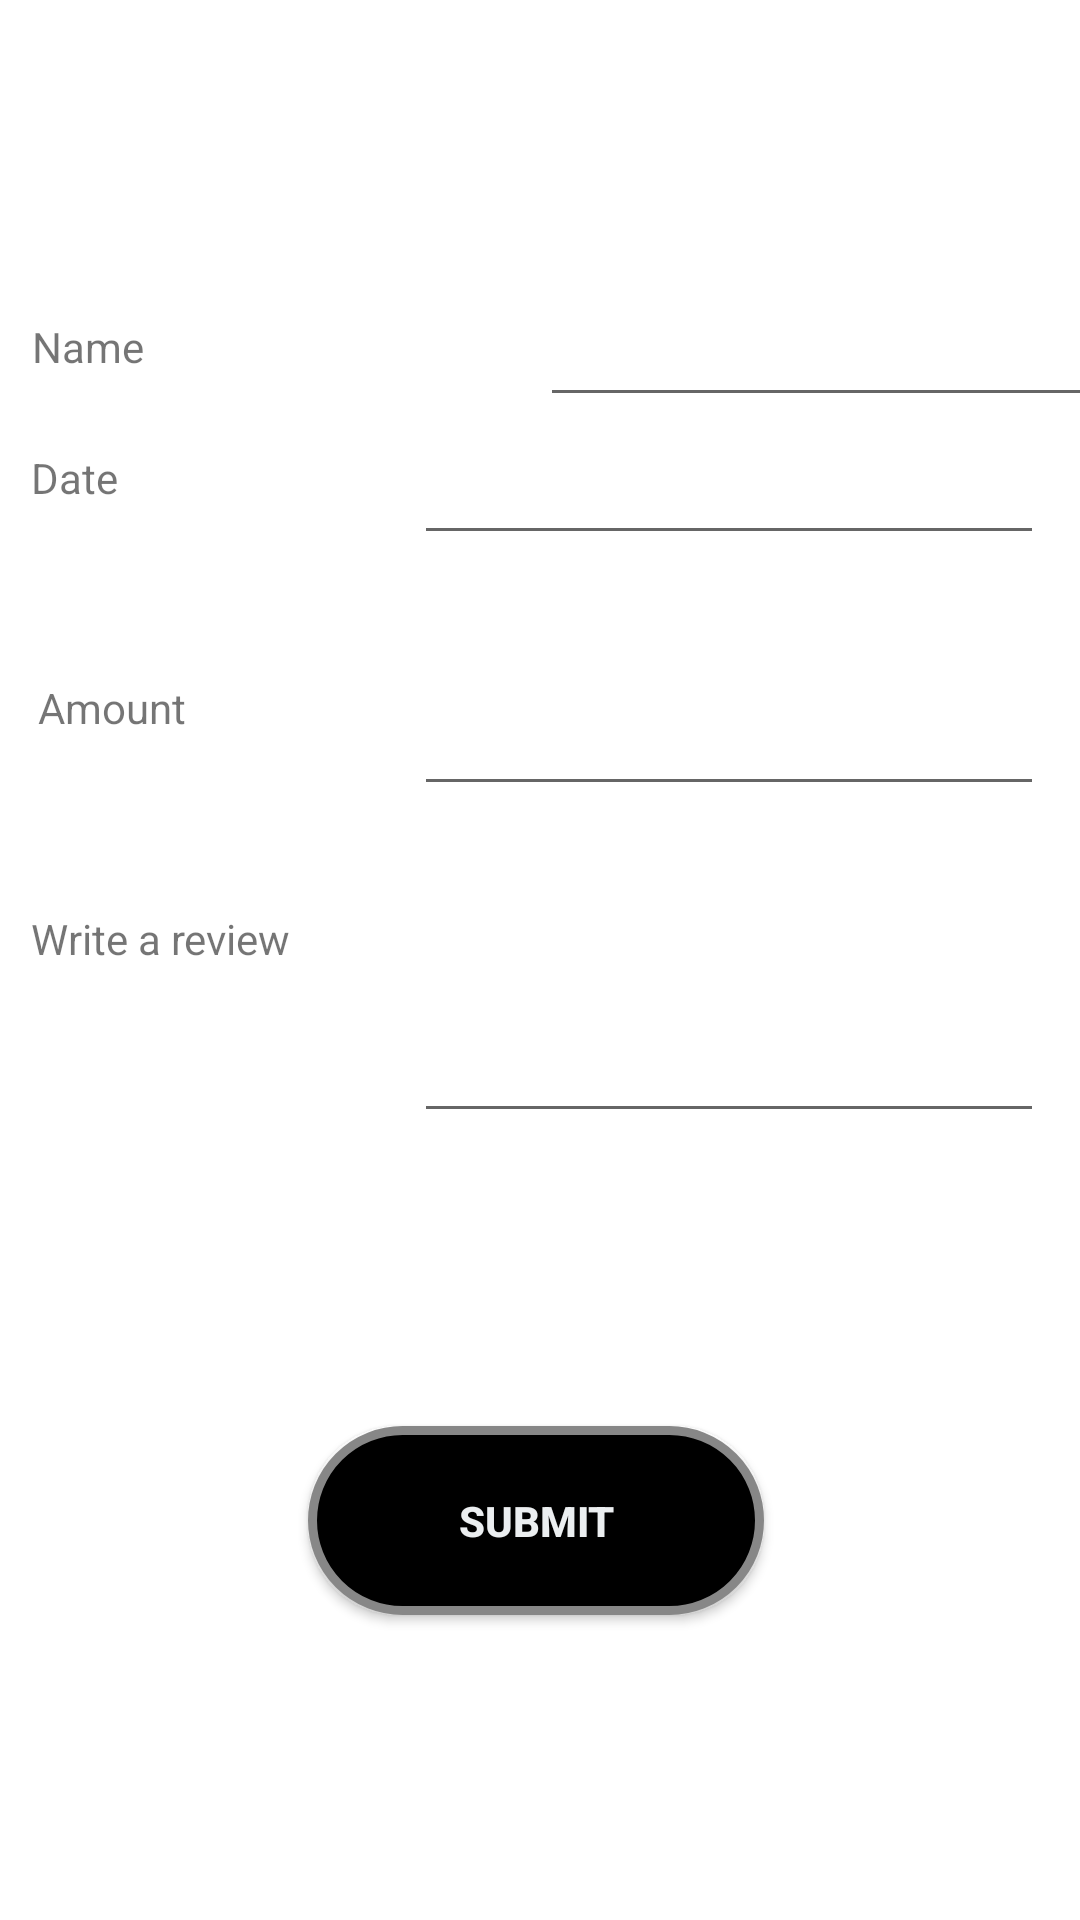

Layout XML and referenced resources for this Android screen:
<!-- AndroidManifest.xml: application theme AppTheme -->
<!-- res/layout/activity_write_review.xml -->
<?xml version="1.0" encoding="utf-8"?>
<androidx.constraintlayout.widget.ConstraintLayout xmlns:android="http://schemas.android.com/apk/res/android"
    xmlns:app="http://schemas.android.com/apk/res-auto"
    xmlns:tools="http://schemas.android.com/tools"
    android:layout_width="match_parent"
    android:layout_height="match_parent"
    android:background="#FFFFFF"
    tools:context=".WriteReview">


    <EditText
        android:id="@+id/editText"
        android:layout_width="wrap_content"
        android:layout_height="wrap_content"
        android:layout_alignParentStart="true"
        android:layout_alignParentEnd="true"
        android:layout_alignParentBottom="true"
        android:layout_marginStart="180dp"
        android:ems="10"
        android:inputType="textPersonName"
        app:layout_constraintBottom_toBottomOf="parent"
        app:layout_constraintEnd_toEndOf="parent"
        app:layout_constraintHorizontal_bias="0.0"
        app:layout_constraintStart_toStartOf="parent"
        app:layout_constraintTop_toTopOf="parent"
        app:layout_constraintVertical_bias="0.163" />

    <com.google.android.material.textfield.TextInputLayout
        android:id="@+id/textInputLayout"
        android:layout_width="match_parent"
        android:layout_height="wrap_content"
        app:layout_constraintBottom_toBottomOf="parent"
        app:layout_constraintTop_toTopOf="parent"
        app:layout_constraintVertical_bias="0.53"
        tools:layout_editor_absoluteX="0dp">

    </com.google.android.material.textfield.TextInputLayout>

    <com.google.android.material.textfield.TextInputEditText
        android:id="@+id/textInputEditText"
        android:layout_width="210dp"
        android:layout_height="92dp"
        app:layout_constraintBottom_toBottomOf="parent"
        app:layout_constraintEnd_toEndOf="@+id/textInputLayout"
        app:layout_constraintHorizontal_bias="0.92"
        app:layout_constraintStart_toStartOf="parent"
        app:layout_constraintTop_toTopOf="parent"
        app:layout_constraintVertical_bias="0.521" />

    <EditText
        android:id="@+id/editText2"
        android:layout_width="wrap_content"
        android:layout_height="wrap_content"
        android:ems="10"
        android:inputType="date"
        app:layout_constraintBottom_toBottomOf="parent"
        app:layout_constraintEnd_toEndOf="parent"
        app:layout_constraintHorizontal_bias="0.919"
        app:layout_constraintStart_toStartOf="parent"
        app:layout_constraintTop_toTopOf="parent"
        app:layout_constraintVertical_bias="0.24" />

    <EditText
        android:id="@+id/editText4"
        android:layout_width="wrap_content"
        android:layout_height="wrap_content"
        android:ems="10"
        android:inputType="numberDecimal"
        app:layout_constraintBottom_toBottomOf="parent"
        app:layout_constraintEnd_toEndOf="parent"
        app:layout_constraintHorizontal_bias="0.919"
        app:layout_constraintStart_toStartOf="parent"
        app:layout_constraintTop_toTopOf="parent"
        app:layout_constraintVertical_bias="0.38" />

    <Button
        android:id="@+id/button3"
        android:layout_width="152dp"
        android:layout_height="63dp"
        android:background="@drawable/buttonshape"

        android:text="Submit"
        android:textColor="#EBEEF0"
        android:textStyle="normal|bold"
        app:layout_constraintBottom_toBottomOf="parent"
        app:layout_constraintEnd_toEndOf="@+id/editText4"
        app:layout_constraintHorizontal_bias="0.524"
        app:layout_constraintStart_toStartOf="parent"
        app:layout_constraintTop_toTopOf="parent"
        app:layout_constraintVertical_bias="0.824" />


    <TextView
        android:id="@+id/textView2"
        android:layout_width="115dp"
        android:layout_height="20dp"
        android:text="Name"
        app:layout_constraintBottom_toBottomOf="parent"
        app:layout_constraintEnd_toEndOf="parent"
        app:layout_constraintHorizontal_bias="0.043"
        app:layout_constraintStart_toStartOf="parent"
        app:layout_constraintTop_toTopOf="parent"
        app:layout_constraintVertical_bias="0.171" />

    <TextView
        android:id="@+id/textView4"
        android:layout_width="150dp"
        android:layout_height="56dp"
        android:text="Date"
        app:layout_constraintBottom_toBottomOf="parent"
        app:layout_constraintEnd_toEndOf="@+id/textInputLayout"
        app:layout_constraintHorizontal_bias="0.049"
        app:layout_constraintStart_toStartOf="parent"
        app:layout_constraintTop_toTopOf="parent"
        app:layout_constraintVertical_bias="0.256" />

    <TextView
        android:id="@+id/textView5"
        android:layout_width="139dp"
        android:layout_height="33dp"
        android:text="Amount"
        app:layout_constraintBottom_toBottomOf="parent"
        app:layout_constraintEnd_toEndOf="parent"
        app:layout_constraintHorizontal_bias="0.058"
        app:layout_constraintStart_toStartOf="parent"
        app:layout_constraintTop_toTopOf="parent"
        app:layout_constraintVertical_bias="0.373" />

    <TextView
        android:id="@+id/textView6"
        android:layout_width="152dp"
        android:layout_height="32dp"
        android:text="Write a review"
        app:layout_constraintBottom_toBottomOf="parent"
        app:layout_constraintEnd_toEndOf="parent"
        app:layout_constraintHorizontal_bias="0.05"
        app:layout_constraintStart_toStartOf="parent"
        app:layout_constraintTop_toTopOf="parent"
        app:layout_constraintVertical_bias="0.499" />

</androidx.constraintlayout.widget.ConstraintLayout>
<!-- resources referenced by this layout -->
<resources>
  <!-- drawable buttonshape (drawable) -->
  <?xml version="1.0" encoding="utf-8"?>
  <shape xmlns:android="http://schemas.android.com/apk/res/android" android:shape="rectangle" >
      <corners
          android:radius="30dp"
          />
      <solid
          android:color="#000000"
          />
      <padding
          android:left="0dp"
          android:top="0dp"
          android:right="0dp"
          android:bottom="0dp"
          />
      <size
          android:width="127dp"
          android:height="40dp"
          />
      <stroke
          android:width="3dp"
          android:color="#878787"
          />
  </shape>
  <style name="AppTheme" parent="Theme.AppCompat.Light.DarkActionBar">
          
          <item name="colorPrimary">@color/colorPrimary</item>
          <item name="colorPrimaryDark">@color/colorPrimaryDark</item>
          <item name="colorAccent">@color/colorAccent</item>
      </style>
  <!-- not gathered from this repository: default colours our renderer supplied (Android Studio template values) -->
  <color name="colorPrimary">#FF6200EE</color>
  <color name="colorPrimaryDark">#FF3700B3</color>
  <color name="colorAccent">#FF03DAC5</color>
</resources>
